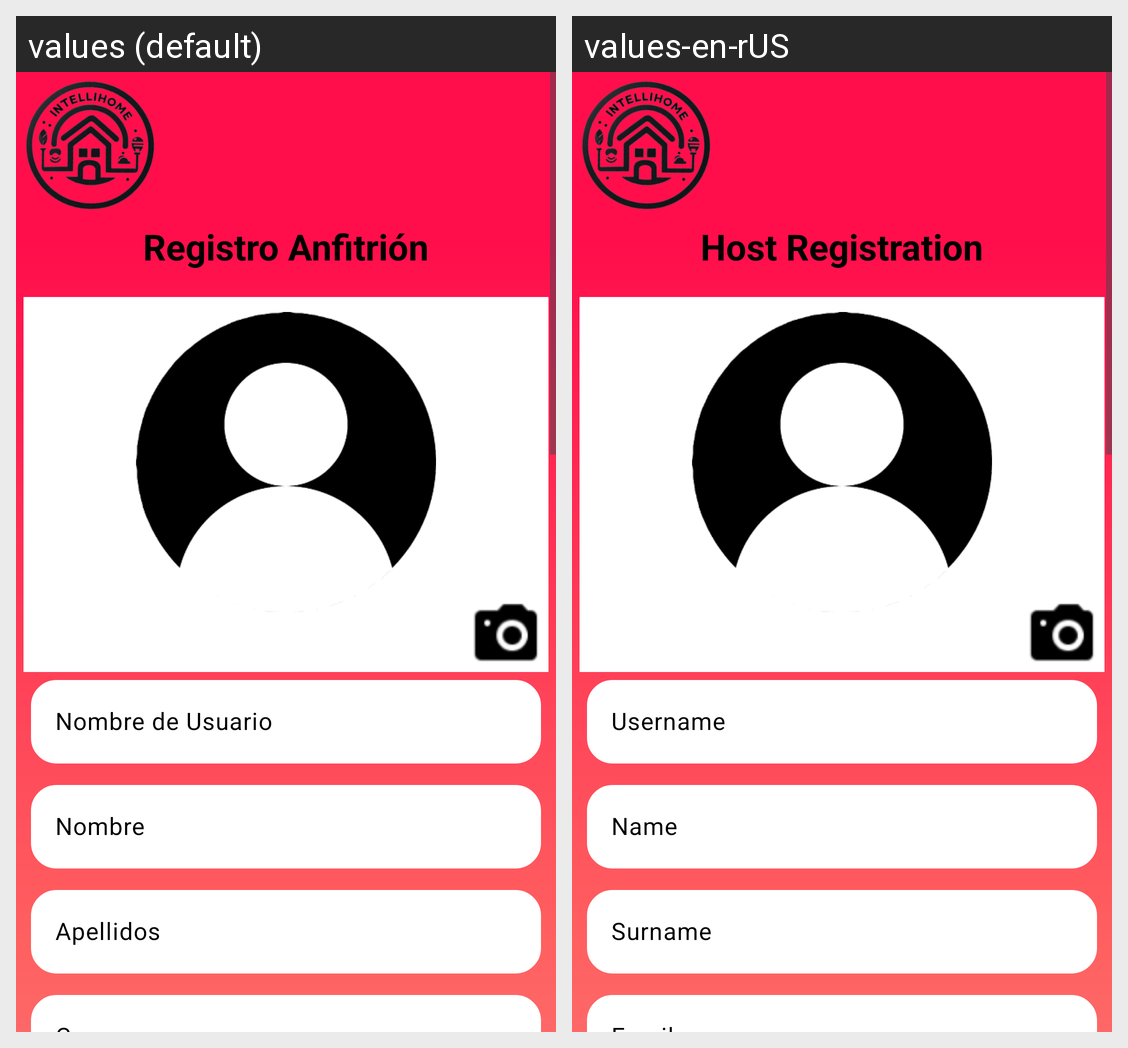

Locale-by-locale string values for the Android screen shown in this grid:
Android screen res/layout/activity_registro_propietario.xml rendered under 2 locales, left to right: values (default), values-en-rUS. Device: Nexus 5 (rendered at 1080×1920; each locale shown at half size, 540×960, under a caption strip naming it); theme Theme.IntelliHome.
Strings drawn on this screen, with the default value and each locale's value (text and hints the layout hard-codes, and strings that could not be matched under every locale, appear in the picture but are not listed):

nombre_de_usuario
  values: Nombre de Usuario
  values-en-rUS: Username

nombre
  values: Nombre
  values-en-rUS: Name

apellidos
  values: Apellidos
  values-en-rUS: Surname 

Registro_titulo_Anfritrion
  values: Registro Anfitrión
  values-en-rUS: Host Registration
